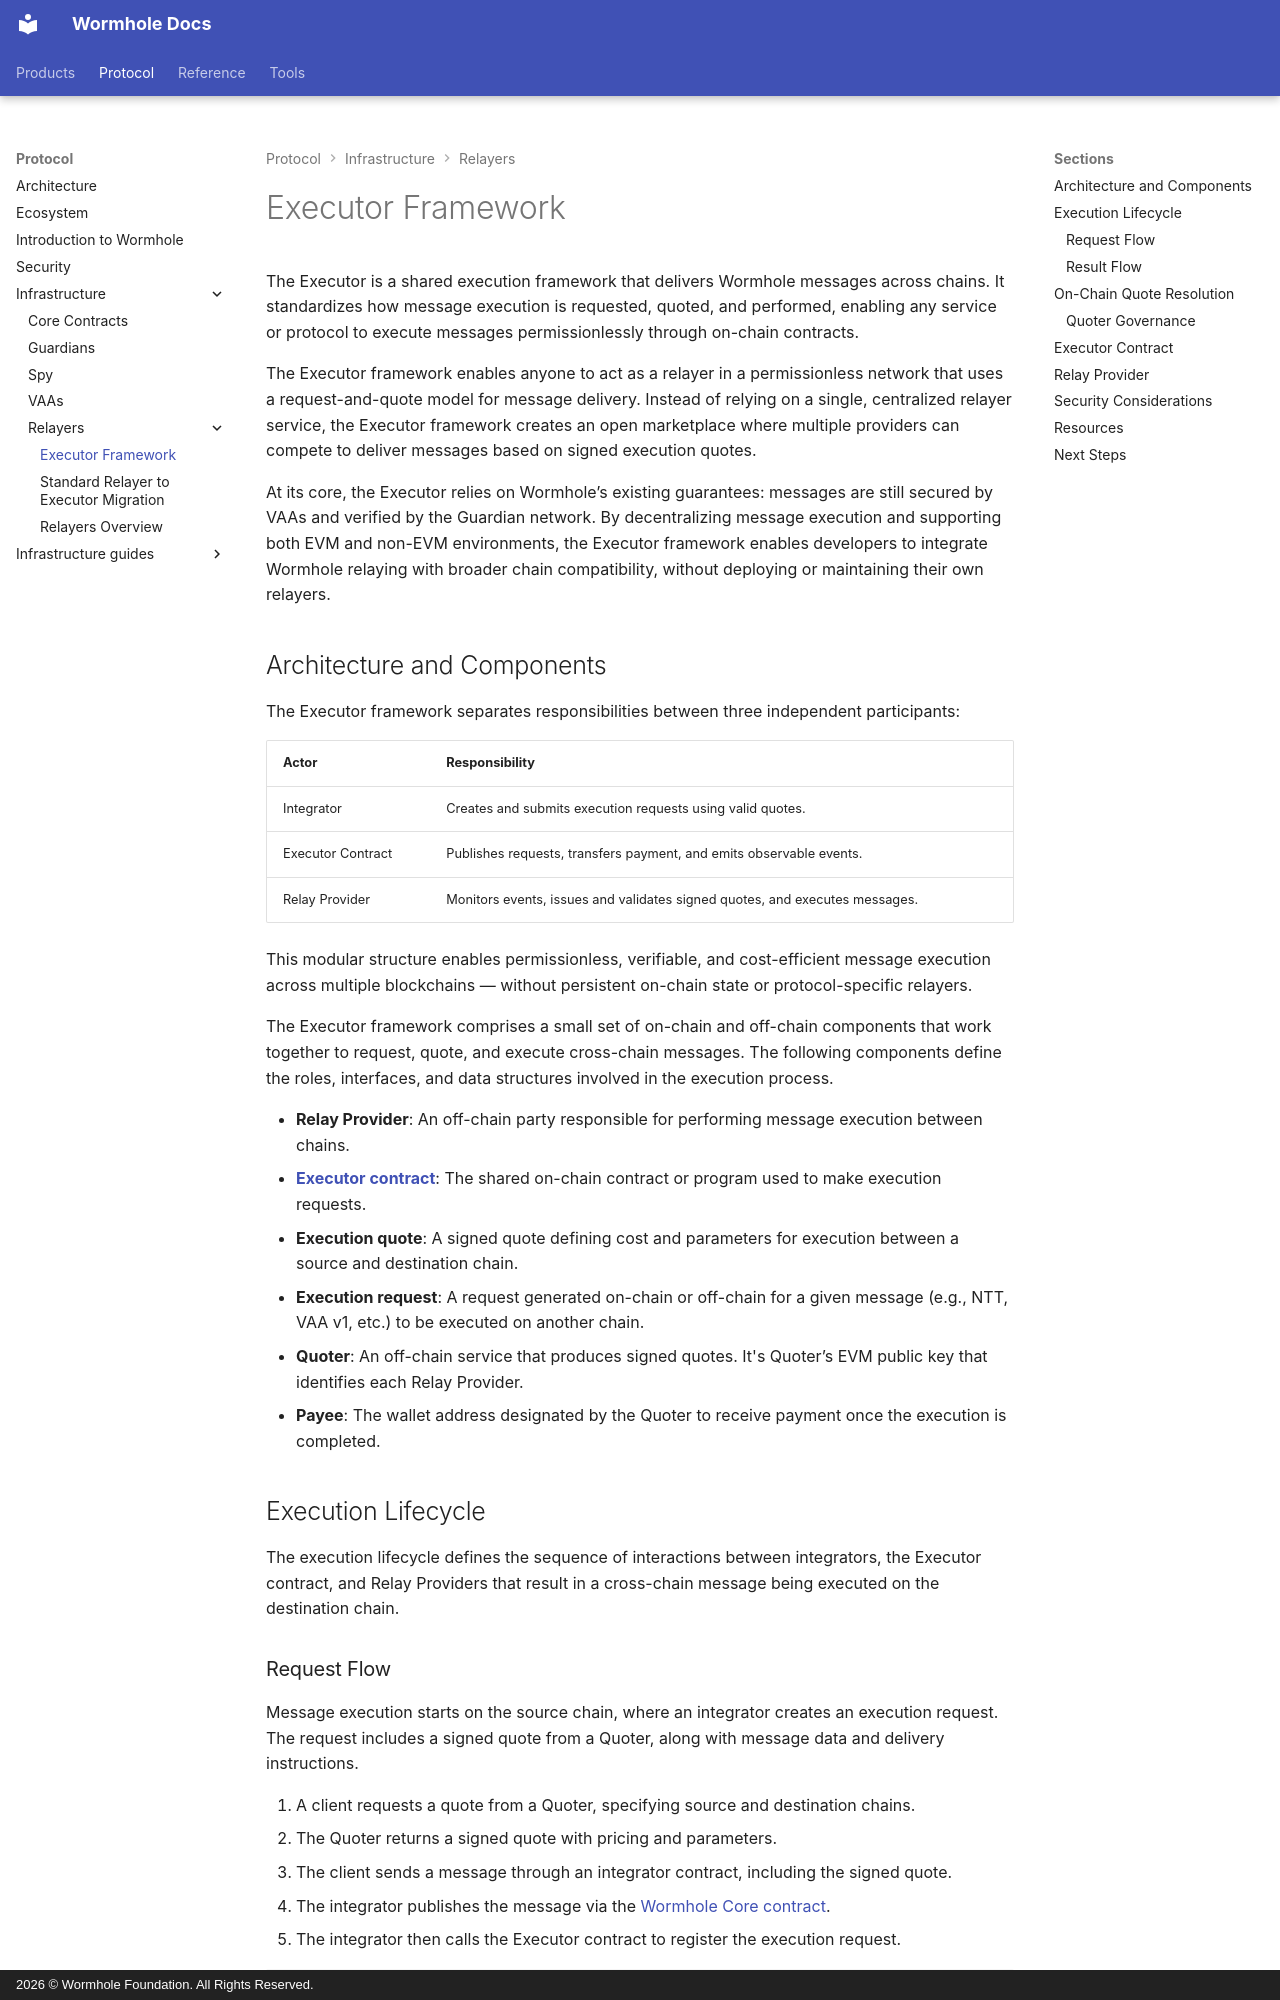

repository: wormhole-foundation/wormhole-docs · page: protocol/infrastructure/relayers/executor-framework/index.html · generator: mkdocs · copyright: 2026 © Wormhole Foundation. All Rights Reserved.

---
title: Executor Framework
description: Learn how the Executor framework enables permissionless cross-chain message execution using on-chain contracts and off-chain providers.
categories: Basics, Executor
---

# Executor Framework

The Executor is a shared execution framework that delivers Wormhole messages across chains. It standardizes how message execution is requested, quoted, and performed, enabling any service or protocol to execute messages permissionlessly through on-chain contracts.

The Executor framework enables anyone to act as a relayer in a permissionless network that uses a request-and-quote model for message delivery. Instead of relying on a single, centralized relayer service, the Executor framework creates an open marketplace where multiple providers can compete to deliver messages based on signed execution quotes.

At its core, the Executor relies on Wormhole’s existing guarantees: messages are still secured by VAAs and verified by the Guardian network. By decentralizing message execution and supporting both EVM and non-EVM environments, the Executor framework enables developers to integrate Wormhole relaying with broader chain compatibility, without deploying or maintaining their own relayers.

## Architecture and Components

The Executor framework separates responsibilities between three independent participants:

| Actor	            | Responsibility                                                              | 
|-------------------|-----------------------------------------------------------------------------| 
| Integrator        | Creates and submits execution requests using valid quotes.                  | 
| Executor Contract | Publishes requests, transfers payment, and emits observable events.         | 
| Relay Provider	| Monitors events, issues and validates signed quotes, and executes messages. | 

This modular structure enables permissionless, verifiable, and cost-efficient message execution across multiple blockchains — without persistent on-chain state or protocol-specific relayers.

The Executor framework comprises a small set of on-chain and off-chain components that work together to request, quote, and execute cross-chain messages. The following components define the roles, interfaces, and data structures involved in the execution process.

- **Relay Provider**: An off-chain party responsible for performing message execution between chains. 
- **[Executor contract](/docs/reference/executor-addresses/){target=\_blank}**: The shared on-chain contract or program used to make execution requests. 
- **Execution quote**: A signed quote defining cost and parameters for execution between a source and destination chain. 
- **Execution request**: A request generated on-chain or off-chain for a given message (e.g., NTT, VAA v1, etc.) to be executed on another chain. 
- **Quoter**: An off-chain service that produces signed quotes. It's Quoter’s EVM public key that identifies each Relay Provider.
- **Payee**: The wallet address designated by the Quoter to receive payment once the execution is completed. 

## Execution Lifecycle

The execution lifecycle defines the sequence of interactions between integrators, the Executor contract, and Relay Providers that result in a cross-chain message being executed on the destination chain.
